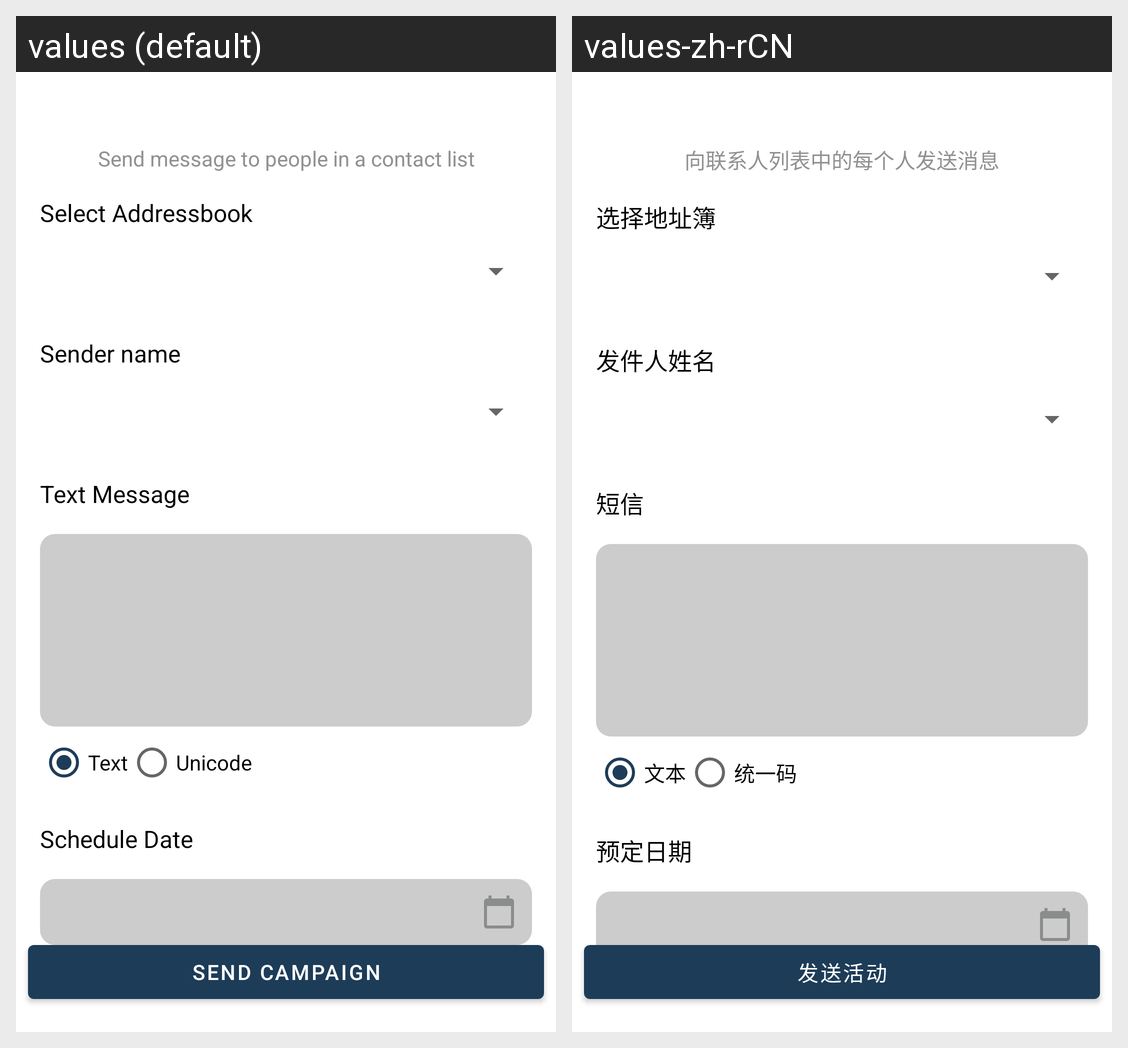

Here is an Android app screen in its default locale and in the app's own translations. Write out the translated-string differences for the strings that appear on this screen.
Android screen res/layout/fragment_campaign.xml rendered under 2 locales, left to right: values (default), values-zh-rCN. Device: Nexus 5 (rendered at 1080×1920; each locale shown at half size, 540×960, under a caption strip naming it); theme Theme.SmsYa.
Strings drawn on this screen, with the default value and each locale's value (text and hints the layout hard-codes, and strings that could not be matched under every locale, appear in the picture but are not listed):

txt_send_message_to_people_in_a_contact_list
  values: Send message to people in a contact list
  values-zh-rCN: 向联系人列表中的每个人发送消息

txt_select_addressbook
  values: Select Addressbook
  values-zh-rCN: 选择地址簿

txt_sender_name
  values: Sender name
  values-zh-rCN: 发件人姓名

txt_text_message
  values: Text Message
  values-zh-rCN: 短信

txt_text
  values: Text
  values-zh-rCN: 文本

txt_unicode
  values: Unicode
  values-zh-rCN: 统一码

txt_schedule_date
  values: Schedule Date
  values-zh-rCN: 预定日期

txt_send_campaign
  values: Send Campaign
  values-zh-rCN: 发送活动
